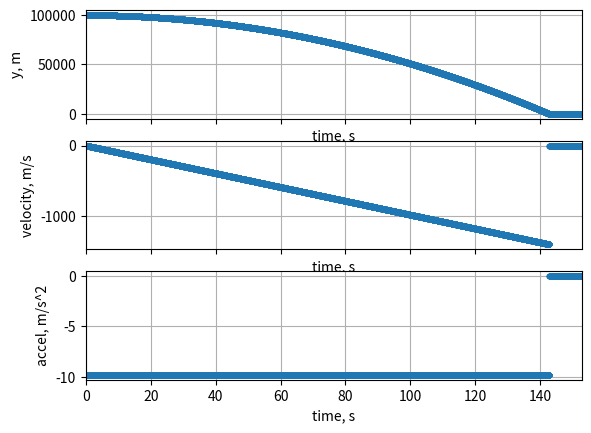
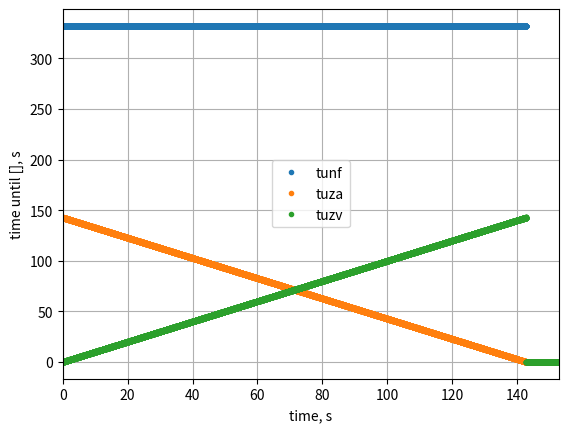
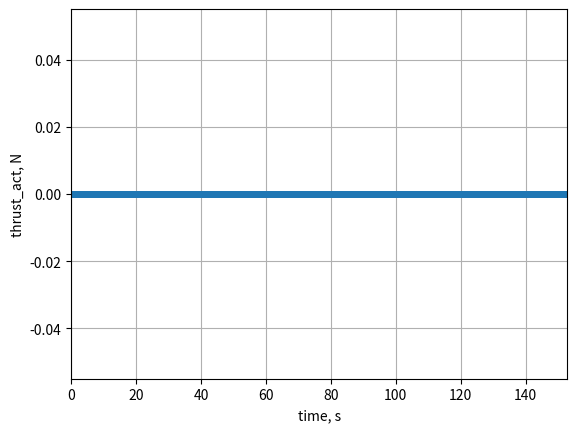
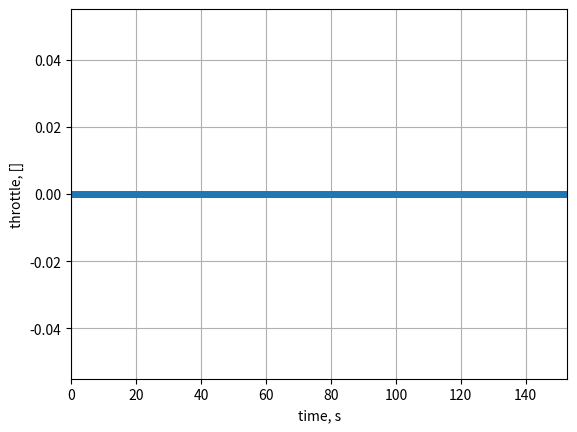
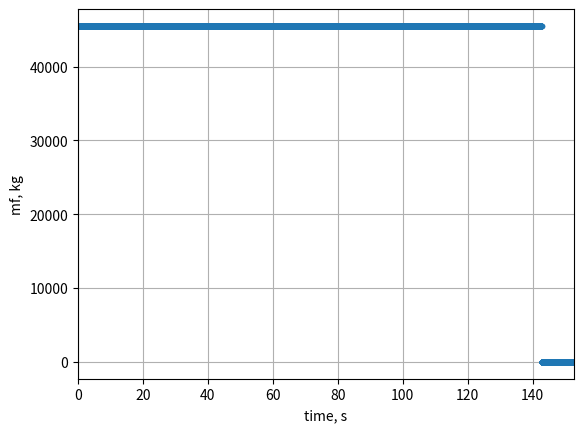

Source code (Python) for these figures, in order:
import numpy as np
import matplotlib.pyplot as plt

# environment const
g = 9.81  # m/s^2

# time
tf = 1000  # s
dt = 0.01  # s
t_ = np.arange(0, tf, dt)
len_t_ = len(t_)

# preallocate
tuza = np.zeros(len_t_)
tuzv = np.zeros(len_t_)
tunf = np.zeros(len_t_)
vv = np.zeros(len_t_)  # vertical velocity
av = np.zeros(len_t_)  # vertical accel
mf = np.zeros(len_t_)  # fuel mass
y = np.zeros(len_t_)   # height off ground
throttle = np.zeros(len_t_)  # throttle [0, 1]
mdot = np.zeros(len_t_)      # mass flow rate
tw_rat = np.zeros(len_t_)

# mass and fuel
mw0 = 75000  # kg
mf0 = 45500  # kg
md = mw0 - mf0
mdot0 = 137  # kg/s
tunf0 = mf0/mdot0  # s
thrust0 = 490e3  # N
throttle0 = 0  # N/s

# ic
y0 = 100e3  # m
vv0 = 0  # m/s
av0 = -g

vv[0] = vv0 + av0 * dt
av[0] = av0
tunf[0] = tunf0
mf[0] = mf0
y[0] = y0
throttle[0] = throttle0
thrust = np.ones(len_t_) * thrust0
thrust_act = np.zeros(len_t_)
thrust_act[0] = 0
mdot[0] = 0
tw_rat[0] = thrust0 / (mw0 * g)
for idx, t_i in enumerate(t_):

    mw = mf[idx - 1] + md
    if idx == 0:
        continue
    else:
        # f = m*a -> a = f/m
        # a = -g + (thrust*throttle)/(mw + mdot*dt)
        # av[idx] = -g + (thrust[idx - 1]*throttle[idx - 1])/(mw + mdot[idx - 1]*dt)
        av[idx] = -g + (thrust[idx - 1] * throttle[idx - 1]) / mw
        # v = v0 + a*t
        vv[idx] = vv[idx - 1] + av[idx - 1]*dt
        # x = x0 + v0*t + 0.5*a*t^2
        y[idx] = y[idx - 1] + vv[idx-1]*dt + (1/2)*av[idx-1]*dt**2

        # calculate Time Until variables
        # Time until zero altitude : 0 = y0 + v*t + 1/2*a*t^2 ==> solve for t
        tuza[idx] = (np.sqrt(vv[idx]**2 - 2*y[idx]*av[idx]) - vv[idx])/av[idx]
        if tuza[idx] < 0:
            tuza[idx] = -(np.sqrt(vv[idx] ** 2 - 2 * y[idx] * av[idx]) + vv[idx]) / av[idx]

        # time until zero velocity : 0 = v0 + a*t ==> solve for t
        tuzv[idx] = np.abs(vv[idx]/av[idx])

        # time until zero fuel
        if mdot[idx - 1] > 0.0:  # if you're firing
            mf[idx] = mf[idx - 1] - mdot[idx - 1]*dt
            tunf[idx] = mf[idx]/mdot[idx - 1]
        else:  # if you're not firing
            mf[idx] = mf[idx - 1]
            tunf[idx] = tunf[idx - 1]

    # logic for decision-making on thrust
    if tunf[idx] > tuza[idx] and tunf[idx] > tuzv[idx]:  # if TUNF is greater than both TUZA and TUZV
        # these are unused
        dtuzv = tuzv[idx] - tuzv[idx - 1]
        dtuza = tuza[idx] - tuza[idx - 1]
        sdtuzv = np.sign(dtuzv)
        sdtuza = np.sign(dtuza)
    else:
        throttle[idx] *= 0.98
        mdot[idx] *= 0.98

    if tuzv[idx] < tuza[idx]:  # you're gonna hover
        throttle[idx] = throttle[idx - 1] - 0.2 * np.abs(tuzv[idx] - tuza[idx])
        throttle[idx] = np.max([throttle[idx], 0.0])
        mdot[idx] = mdot0 * throttle[idx]
    elif tuza[idx] > tuzv[idx]:  # you're gonna splat
        throttle[idx] = throttle[idx - 1] + 0.2 * np.abs(tuzv[idx] - tuza[idx])
        throttle[idx] = np.min([throttle[idx], 1.0])
        mdot[idx] = mdot0 * throttle[idx]

    # else:
    #     throttle[idx] *= 0
    #     mdot[idx] *= 0

    thrust_act[idx] = thrust[idx] * throttle[idx]

    if y[idx] <= 0.0:
        y[idx] = 0.0
        print(f'hit the ground at t = {t_i}:\nav_f = {av[idx]}m/s^2, vv_f = {vv[idx]}m/s')
        break

pad_xlim = 10
fig, (ax1, ax2, ax3) = plt.subplots(nrows=3, ncols=1, sharex=True)
ax3.plot(t_, av, marker='.', linestyle='none')
ax3.set_xlabel('time, s')
ax3.set_ylabel('accel, m/s^2')
ax3.grid()
ax3.set_xlim([0, t_i+pad_xlim])

ax2.plot(t_, vv, marker='.', linestyle='none')
ax2.set_xlabel('time, s')
ax2.set_ylabel('velocity, m/s')
ax2.grid()
ax2.set_xlim([0, t_i+pad_xlim])

ax1.plot(t_, y, marker='.', linestyle='none')
ax1.set_xlabel('time, s')
ax1.set_ylabel('y, m')
ax1.grid()
ax1.set_xlim([0, t_i+pad_xlim])

fig, ax = plt.subplots()
ax.plot(t_, tunf, marker='.', linestyle='none', label='tunf')
ax.plot(t_, tuza, marker='.', linestyle='none', label='tuza')
ax.plot(t_, tuzv, marker='.', linestyle='none', label='tuzv')
ax.grid()
ax.set_xlabel('time, s')
ax.set_ylabel('time until [], s')
ax.legend()
ax.set_xlim([0, t_i+pad_xlim])

fig, ax = plt.subplots()
ax.plot(t_, thrust_act, marker='.', linestyle='none')
ax.grid()
ax.set_xlabel('time, s')
ax.set_ylabel('thrust_act, N')
ax.set_xlim([0, t_i+pad_xlim])

fig, ax = plt.subplots()
ax.plot(t_, throttle, marker='.', linestyle='none')
ax.grid()
ax.set_xlabel('time, s')
ax.set_ylabel('throttle, []')
ax.set_xlim([0, t_i+pad_xlim])

fig, ax = plt.subplots()
ax.plot(t_, mf, marker='.', linestyle='none')
ax.grid()
ax.set_xlabel('time, s')
ax.set_ylabel('mf, kg')
ax.set_xlim([0, t_i+pad_xlim])

plt.show()


